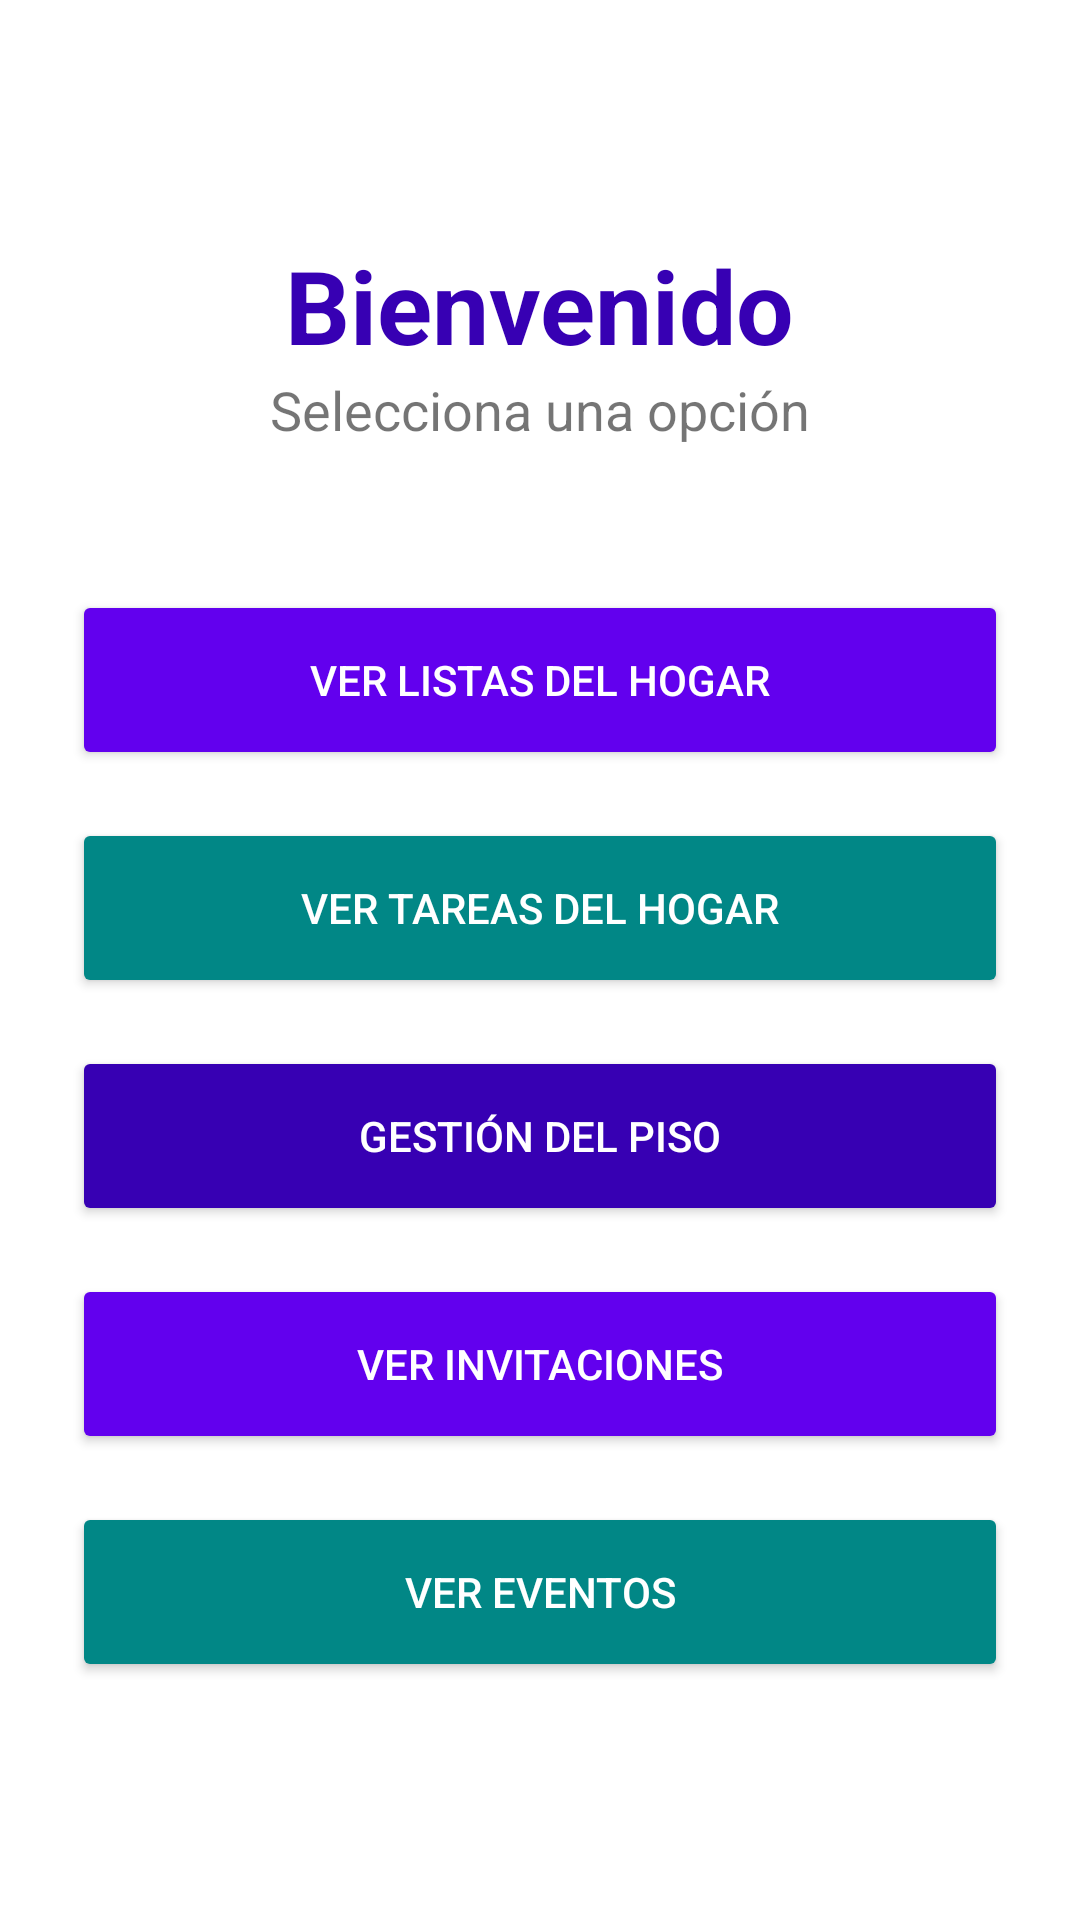

This screen was rendered from an Android layout file. Write that file and the resources it references.
<!-- AndroidManifest.xml: application theme Theme.GestionPisosCompartidos -->
<!-- res/layout/fragment_home2.xml -->
<?xml version="1.0" encoding="utf-8"?>
<LinearLayout xmlns:android="http://schemas.android.com/apk/res/android"
    xmlns:tools="http://schemas.android.com/tools"
    android:layout_width="match_parent"
    android:layout_height="match_parent"
    android:orientation="vertical"
    android:gravity="center"
    android:padding="24dp"
    android:background="@color/white"
    tools:context=".ui.home.Home2">

    <TextView
        android:layout_width="wrap_content"
        android:layout_height="wrap_content"
        android:text="@string/bienvenido"
        android:textSize="34sp"
        android:textStyle="bold"
        android:textColor="@color/purple_700" />

    <TextView
        android:layout_width="wrap_content"
        android:layout_height="wrap_content"
        android:text="@string/selecciona_una_opcion"
        android:textSize="18sp"
        android:layout_marginBottom="48dp" />

    <Button
        android:id="@+id/btnVerListas"
        android:layout_width="match_parent"
        android:layout_height="60dp"
        android:text="@string/ver_listas_del_hogar"
        android:layout_marginBottom="16dp"
        android:backgroundTint="@color/purple_500"
        android:textColor="@color/white" />

    <Button
        android:id="@+id/btnVerTareas"
        android:layout_width="match_parent"
        android:layout_height="60dp"
        android:text="@string/ver_tareas_del_hogar"
        android:backgroundTint="@color/teal_700"
        android:textColor="@color/white"
        android:layout_marginBottom="16dp" />

    <Button
        android:id="@+id/btnGestionPiso"
        android:layout_width="match_parent"
        android:layout_height="60dp"
        android:text="@string/gestion_del_piso"
        android:backgroundTint="@color/purple_700"
        android:textColor="@color/white"
        android:layout_marginBottom="16dp" />

    <Button
        android:id="@+id/btnGestionInvitaciones"
        android:layout_width="match_parent"
        android:layout_height="60dp"
        android:text="@string/ver_invitaciones"
        android:backgroundTint="@color/purple_500"
        android:textColor="@color/white"
        android:layout_marginBottom="16dp" />

    <Button
        android:id="@+id/btnEventos"
        android:layout_width="match_parent"
        android:layout_height="60dp"
        android:text="Ver eventos"
        android:backgroundTint="@color/teal_700"
        android:textColor="@color/white" />

</LinearLayout>
<!-- resources referenced by this layout -->
<resources>
  <color name="purple_500">#FF6200EE</color>
  <color name="purple_700">#FF3700B3</color>
  <color name="teal_700">#FF018786</color>
  <color name="white">#FFFFFFFF</color>
  <string name="bienvenido">Bienvenido</string>
  <string name="gestion_del_piso">Gestión del Piso</string>
  <string name="selecciona_una_opcion">Selecciona una opción</string>
  <string name="ver_invitaciones">Ver Invitaciones</string>
  <string name="ver_listas_del_hogar">Ver Listas del Hogar</string>
  <string name="ver_tareas_del_hogar">Ver Tareas del Hogar</string>
  <style name="Theme.GestionPisosCompartidos" parent="android:Theme.Material.Light.NoActionBar" />
</resources>
